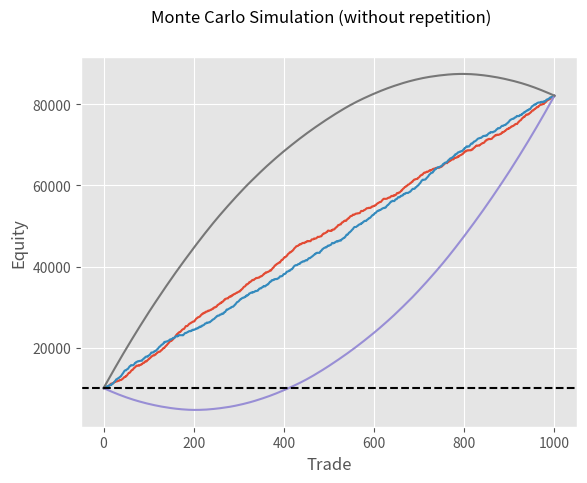

This chart was generated by the following Python code:
import random
import matplotlib.pyplot as plt

plt.style.use('ggplot')

initial_capital = 10000

pnl_serie = random.choices(population=range(-50, 200), k=1000)
pnl_serie_shuffled = random.sample(population=pnl_serie, k=len(pnl_serie))
pnl_serie_sorted = pnl_serie.copy()
pnl_serie_sorted.sort()
pnl_serie_sorted_reversed = pnl_serie.copy()
pnl_serie_sorted_reversed.sort(reverse=True)

def calculate_equity_curve(serie):
    current_capital = initial_capital
    equity_curve = [current_capital]
    for pnl in serie:
        current_capital += pnl
        equity_curve.append(current_capital)
    return equity_curve

original_equity_curve = calculate_equity_curve(pnl_serie)
shuffled_equity_curve = calculate_equity_curve(pnl_serie_shuffled)
wort_case_equity_curve = calculate_equity_curve(pnl_serie_sorted)
best_case_equity_curve = calculate_equity_curve(pnl_serie_sorted_reversed)

fig = plt.figure()
fig.suptitle("Monte Carlo Simulation (without repetition)")
plt.plot(original_equity_curve)
plt.plot(shuffled_equity_curve)
plt.plot(wort_case_equity_curve)
plt.plot(best_case_equity_curve)
plt.axhline(y=initial_capital, color='black', linestyle='--')
plt.xlabel('Trade')
plt.ylabel('Equity')
plt.show()
